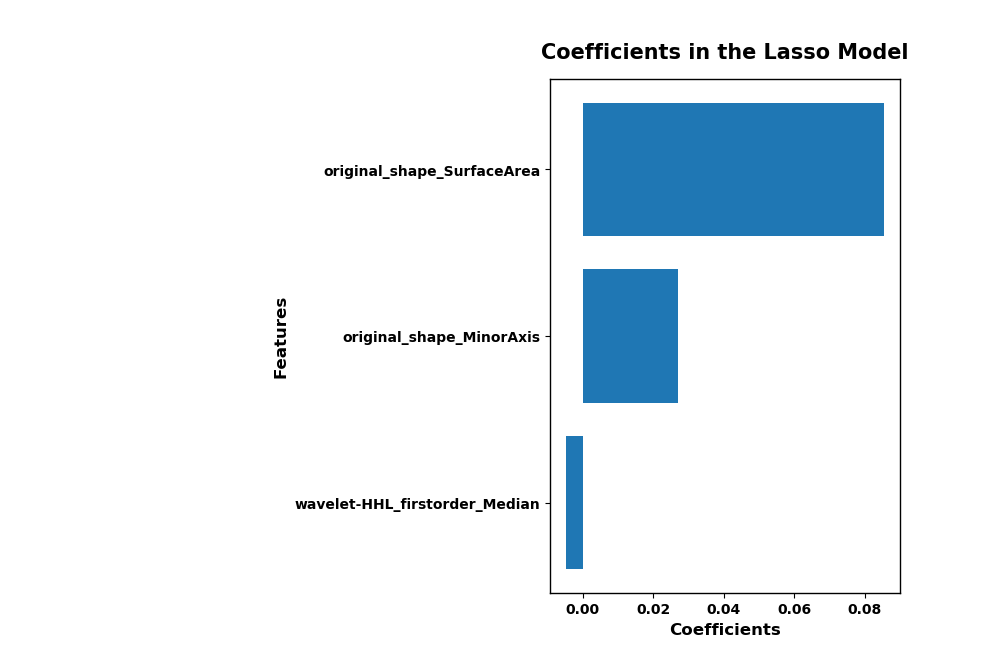

The data file committed next to this chart (first rows):
, Coefficients
wavelet-HHL_firstorder_Median, -0.004822
original_shape_MinorAxis, 0.02695
original_shape_SurfaceArea, 0.08546
intercept(non-feature), 0.4343
